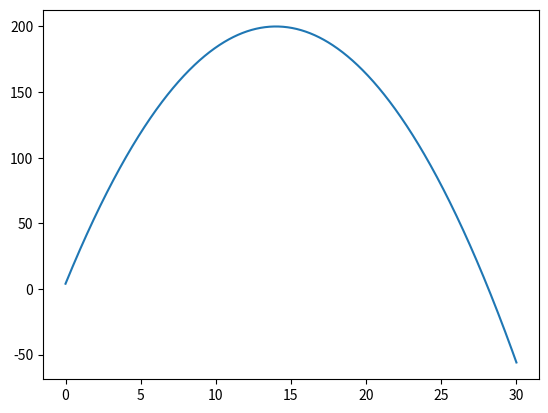

Write Python code to recreate this figure.
import numpy as np
import matplotlib.pyplot as plt

def plot_fxn(fxn, min_val, max_val):
    x_values = np.linspace(min_val, max_val, 1000)
    y_values = [fxn(x) for x in x_values]
    plt.plot(x_values, y_values)
    plt.show()

def ternary_search(objective_fcn, min_val, max_val, precision):  
    low, high = min_val, max_val
    # while high and low are too far apart
    while high - low > precision:
        guess1 = low + (high - low) / 3
        guess2 = high - (high - low) / 3
        print(f'min = {guess1:.4f}, max = {guess2:.4f}')
        if objective_fcn(guess1) > objective_fcn(guess2):
            low = guess1 # discard lower third
        else:
            high = guess2 # discard upper third
    return (low + high) / 2

def objective_fxn(x):
    return 200 - (x - 14)**2

f = objective_fxn

plot_fxn(f, 0, 30)
result = ternary_search(f, 0, 30, 0.0001)
print(f"At x = {result:.2f} we get the maximum value {f(result):.2f}")
